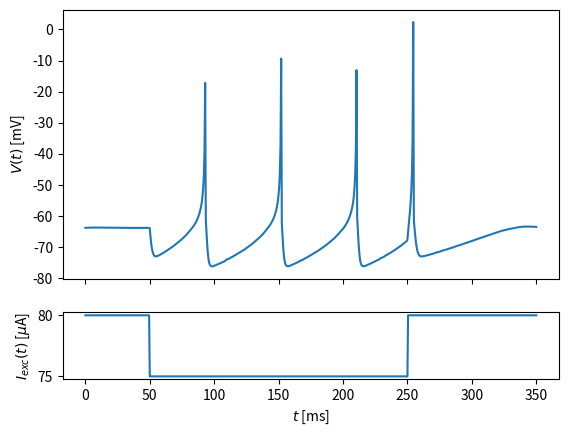

The matplotlib source for this figure:
"""Implementation of Figure 1 in the study by Izhikevich, E. M.: Which
model to use for cortical spiking neurons?, IEEE Transactions on Neural
Networks, doi: 10.1109/TNN.2004.832719.

Figure 1 of the paper "summarizes neuro-computational features of
biological neurons" and the original code is available on author's
personal webpage at: https://www.izhikevich.org/publications/figure1.m
and the figure itself is available at:
https://www.izhikevich.org/publications/figure1.pdf

[redacted]
"""

import matplotlib.pyplot as plt
import numpy as np
from scipy.integrate import solve_ivp


def I(t, i_fun):
    """Wrapper for synaptic or injected dc-current function.
    
    Args
    ----
    t : numpy.ndarray
        a sequence of time points representing the solution domain
    i_fun : callable
        synaptic or injected dc-current function

    Returns
    -------
    numpy.ndarray
        time series for stimulating current
    """
    return i_fun(t)


def izhikevich(t, v, a, b, c, d, i_fun):
    """ODE system describing Izhikevih neuron model.

    More details:
    Izhikevich, E. M.: Simple model of spiking neurons, IEEE
    transactions on Neural Networks, doi: 10.1109/TNN.2003.820440

    Args
    ----
    t : numpy.ndarray
        a sequence of time points representing the solution domain
    v : list or tuple
        initial values for membrane potential, `v`,  and membrane
        recovery variable, `u`
    a : float
        time scale of the membrane recovery variable `u`
    b : float
        sensitivity of the recovery variable `u` to the subthreshold
        fluctuation of the membrane potential `v`
    c : float
        after-spike reset value of the membrane potential `v`
    d : float
        after-spike reset of the recovery variable `u`
    i_fun : callable
        synaptic or injected dc-current function

    Returns
    -------
    list
        time derivative of `v` and `u`
    """
    dv, du = [0, 0]
    if v[0] < 30:
        dv = 0.04*v[0]**2 + 5*v[0] + 140 - v[1] + I(t, i_fun)
        du = a*(b*v[0]-v[1])
    else:
        v[0] = c   
        v[1] = v[1] + d
    return [dv, du]


def visualize(t, v, i):
    """Utility function for simulation visualization.

    Args
    ----
    t : numpy.ndarray
        a sequence of time points representing the solution domain
    v : numpy.ndarray
        time series for membrane potential
    i : numpy.ndarray
        time series for synaptic or injected dc-current

    Returns
    -------
    numpy.ndarray
        two column axes of membrane potential in time and stimulating
        current in time, respectively
    """
    _, ax = plt.subplots(nrows=2, ncols=1, sharex=True, squeeze=True,
        gridspec_kw={'height_ratios': [4, 1]})
    ax[0].plot(t, v)
    ax[0].set_ylabel('$V(t)$ [mV]')
    ax[1].plot(t, i)
    ax[1].set_ylabel('$I_{exc}(t)$ [$\\mu$A]')
    plt.xlabel('$t$ [ms]')
    return ax


## example of inhibition-induced spiking
# Izhikevich model parameters
a = -0.02
b = -1
c = -60
d = 8
# initial conditions for ODE system solver
v0 = -63.8
u0 = b*v0
# resolution and simulation time
tau = 0.5
end = 350
t = np.arange(0, end+tau, step=tau)
# injected current
i_fun = np.vectorize(lambda t: 80 if (t<50) | (t>250) else 75)
# simulate and visualize
sol = solve_ivp(
    fun=izhikevich,
    t_span=(t.min(), t.max()),
    y0=(v0, u0),
    args=(a, b, c, d, i_fun),
    t_eval=t,
    vectorized=True,
    )
ax = visualize(
    t=sol.t,
    v=sol.y[0, :],
    i=i_fun(sol.t)
)
plt.show()